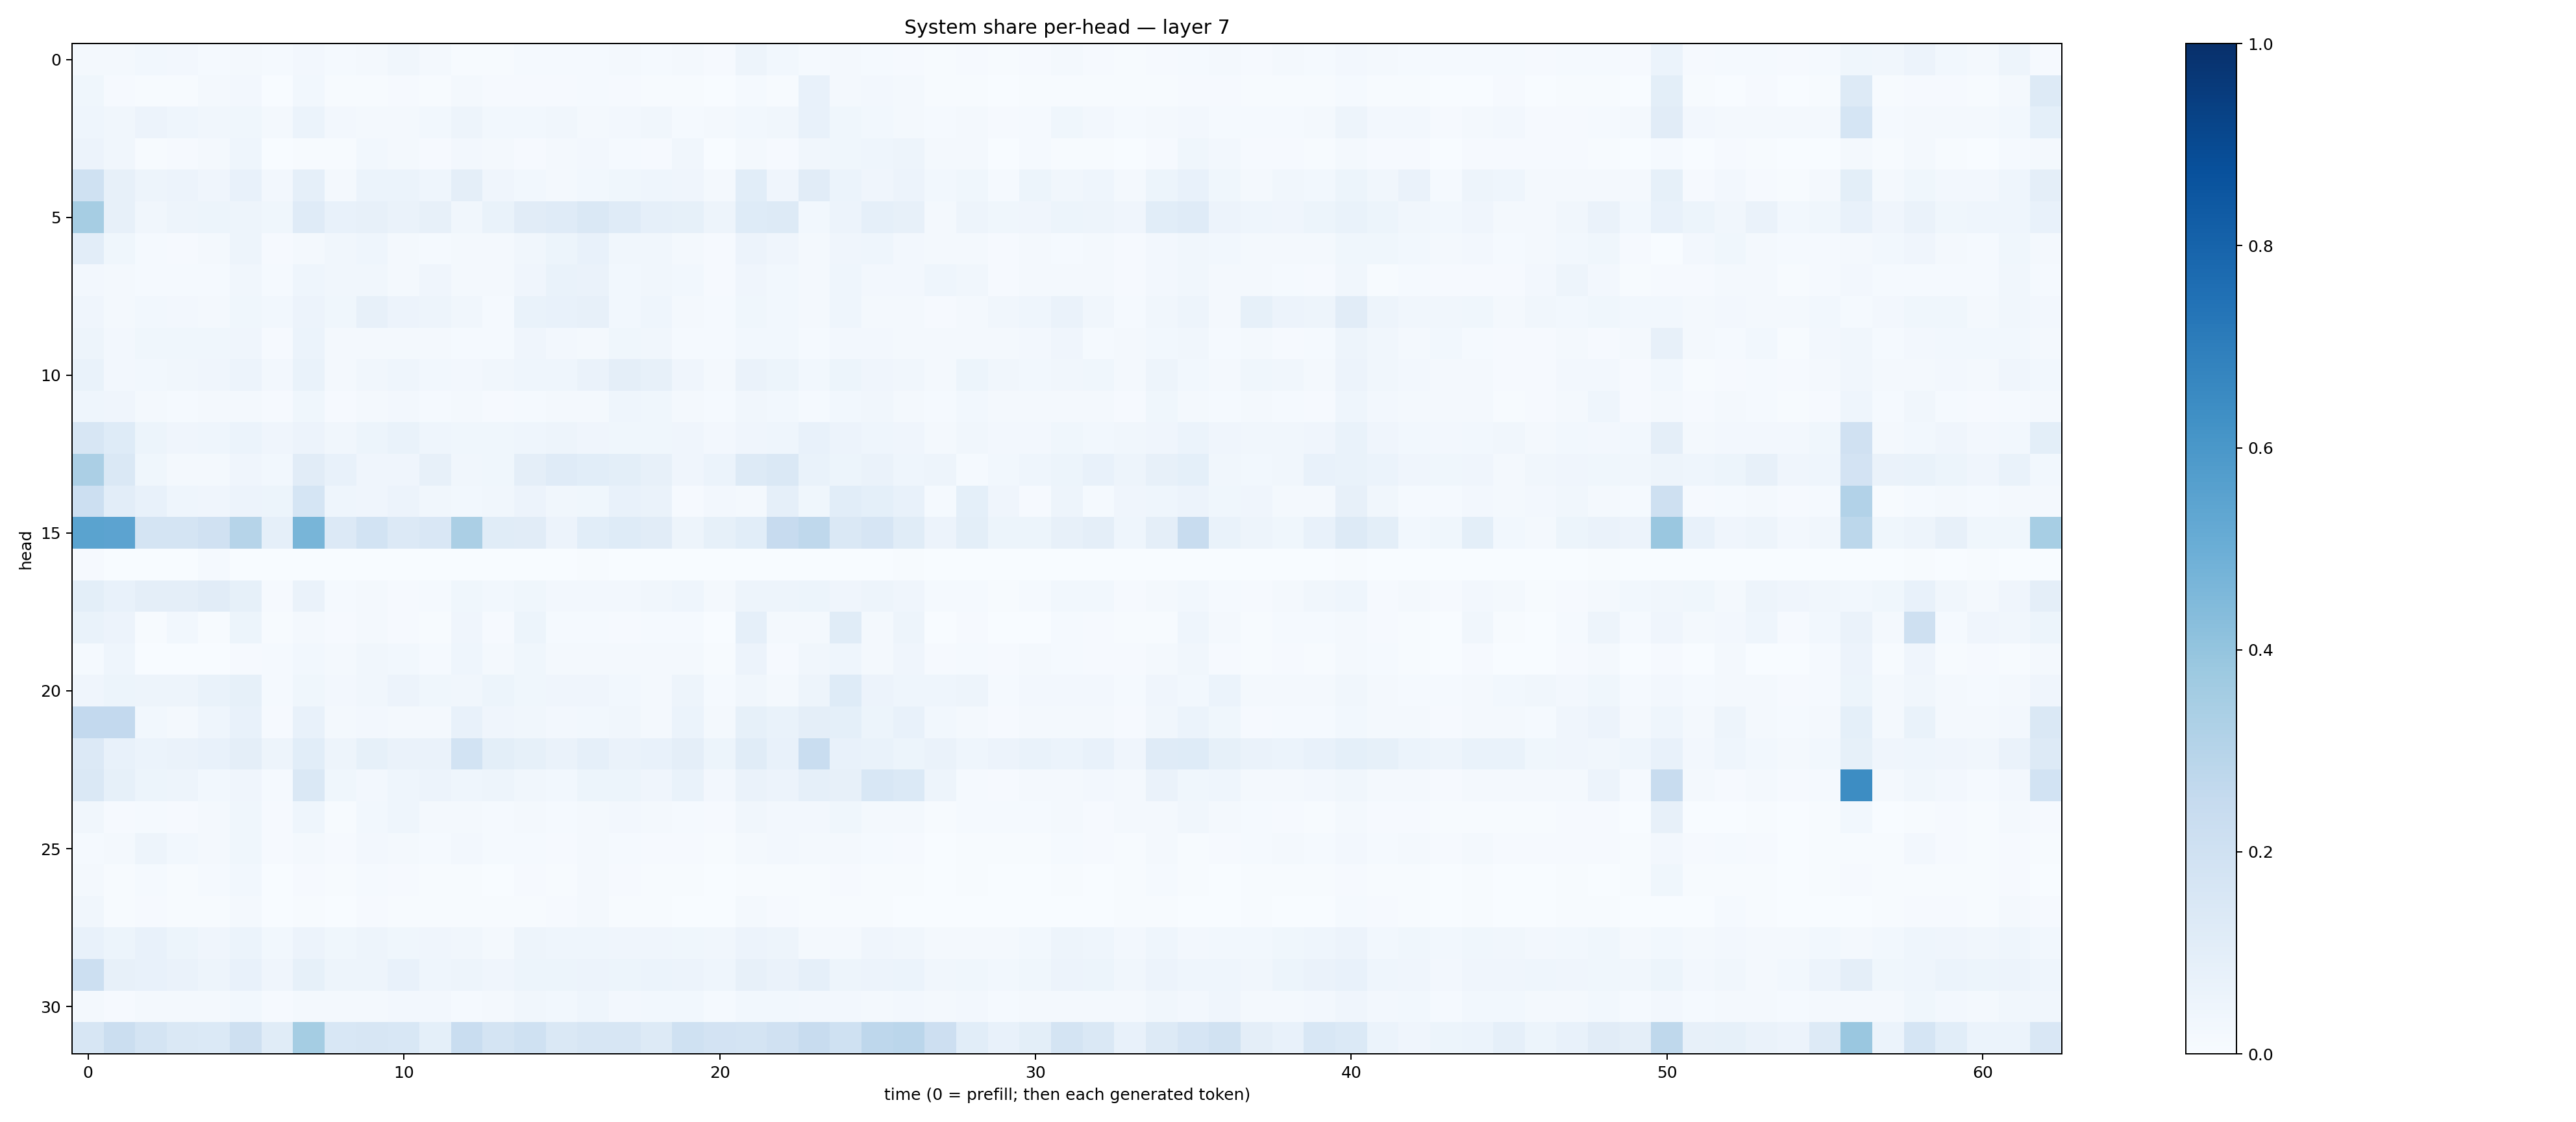

The file beside this chart, header and first rows:
0.021965172, 0.01590365, 0.027432302, 0.0259982, 0.012708013, 0.02238108, 0.011758387, 0.025879368, 0.014533429, 0.016142571, 0.033001915, 0.022326227, 0.007637683, 0.005357404, 0.012358154, 0.012488321, 0.015097505, 0.018035367, 0.015305006, 0.023207974, 0.007817392, 0.047123708, 0.029184114, 0.014298968
0.03825, 0.01144, 0.007684, 0.007175, 0.02109, 0.02589, 0.002956, 0.02843, 0.006108, 0.006772, 0.009965, 0.005539, 0.02146, 0.01054, 0.008618, 0.01162, 0.01189, 0.009037, 0.005001, 0.007508, 0.002648, 0.01347, 0.005601, 0.07528
0.0455, 0.0324, 0.05495, 0.04407, 0.03244, 0.03685, 0.01672, 0.05869, 0.0244, 0.0222, 0.02223, 0.02808, 0.05057, 0.02736, 0.03065, 0.0322, 0.0214, 0.02508, 0.03379, 0.0152, 0.01751, 0.03046, 0.03378, 0.07277
0.0557, 0.03155, 0.005197, 0.008406, 0.02264, 0.04669, 0.003331, 0.00746, 0.005211, 0.03, 0.01706, 0.01116, 0.02673, 0.02257, 0.0106, 0.01605, 0.02354, 0.01388, 0.01074, 0.03304, 0.0034, 0.02201, 0.008452, 0.0317
0.2016, 0.07892, 0.05073, 0.05819, 0.04018, 0.07197, 0.02405, 0.0872, 0.02123, 0.0586, 0.06061, 0.04345, 0.09388, 0.04074, 0.0292, 0.02024, 0.03019, 0.03599, 0.04579, 0.0396, 0.0185, 0.1091, 0.04252, 0.1099
0.3515, 0.0801, 0.03258, 0.04751, 0.05455, 0.0491, 0.0378, 0.1193, 0.07649, 0.08119, 0.06378, 0.07844, 0.0321, 0.06837, 0.1102, 0.1177, 0.1413, 0.1187, 0.08929, 0.08414, 0.04914, 0.1227, 0.1252, 0.02844
0.1032, 0.03817, 0.01462, 0.01037, 0.02179, 0.04885, 0.01137, 0.02315, 0.03246, 0.04615, 0.0225, 0.01218, 0.01743, 0.01808, 0.03321, 0.05297, 0.07486, 0.03188, 0.03331, 0.01886, 0.01131, 0.05687, 0.03992, 0.0202
0.02527, 0.01685, 0.01431, 0.01207, 0.01355, 0.03424, 0.01376, 0.04301, 0.03171, 0.03177, 0.02025, 0.04269, 0.02298, 0.01957, 0.04045, 0.07028, 0.06506, 0.02903, 0.03283, 0.02858, 0.01004, 0.04196, 0.02884, 0.02227
0.04099, 0.01794, 0.02819, 0.02535, 0.01724, 0.03841, 0.02956, 0.05707, 0.0361, 0.08031, 0.05649, 0.05069, 0.03349, 0.01281, 0.06678, 0.07412, 0.07892, 0.02832, 0.04438, 0.02073, 0.01506, 0.03771, 0.02878, 0.01998
0.04749, 0.02481, 0.03538, 0.03655, 0.03876, 0.04109, 0.008564, 0.06042, 0.01685, 0.01878, 0.02121, 0.02158, 0.01307, 0.01395, 0.0392, 0.02572, 0.02042, 0.03545, 0.03424, 0.01314, 0.01281, 0.02849, 0.02906, 0.0123
0.06748, 0.02456, 0.02883, 0.0333, 0.04129, 0.05855, 0.02447, 0.06707, 0.01995, 0.0341, 0.04386, 0.02963, 0.0235, 0.03172, 0.04467, 0.04316, 0.06454, 0.09764, 0.07929, 0.03962, 0.01656, 0.06393, 0.05237, 0.03001
0.04681, 0.04255, 0.01601, 0.01233, 0.01632, 0.0217, 0.008939, 0.03684, 0.00849, 0.02262, 0.02353, 0.0137, 0.01639, 0.0104, 0.01472, 0.01879, 0.0228, 0.04378, 0.03723, 0.02212, 0.01191, 0.035, 0.02884, 0.01489
0.1612, 0.1227, 0.05292, 0.04284, 0.04651, 0.06035, 0.04176, 0.05528, 0.03164, 0.05328, 0.06756, 0.04571, 0.03555, 0.03582, 0.04667, 0.05035, 0.04139, 0.0352, 0.03736, 0.04099, 0.02604, 0.04083, 0.04413, 0.07605
0.3325, 0.1459, 0.03709, 0.02017, 0.02065, 0.04124, 0.02984, 0.1095, 0.07243, 0.03976, 0.0412, 0.07915, 0.03175, 0.03679, 0.09699, 0.1184, 0.1067, 0.09811, 0.07883, 0.04041, 0.06166, 0.1282, 0.1463, 0.0666
0.2182, 0.1046, 0.07081, 0.0444, 0.04154, 0.05712, 0.05184, 0.17, 0.04465, 0.03923, 0.05536, 0.03142, 0.02984, 0.03274, 0.05673, 0.03202, 0.03737, 0.07358, 0.06543, 0.01155, 0.02375, 0.01899, 0.08642, 0.03782
0.5499, 0.5437, 0.1723, 0.173, 0.1979, 0.3004, 0.08952, 0.4657, 0.1346, 0.1857, 0.1333, 0.1517, 0.3331, 0.1154, 0.1111, 0.05663, 0.1088, 0.1234, 0.1103, 0.0502, 0.08406, 0.1081, 0.2426, 0.2705
0.008879, 0.003407, 0.002413, 0.003199, 0.01194, 0.002853, 0.0006776, 0.0008136, 0.001525, 0.002635, 0.0007978, 0.001982, 0.0009087, 0.002237, 0.002084, 0.002684, 0.007036, 0.001831, 0.003272, 0.002584, 0.0004737, 0.003337, 0.0006432, 0.001811
0.1015, 0.07146, 0.09539, 0.09715, 0.1113, 0.08274, 0.01105, 0.06397, 0.01481, 0.01987, 0.01104, 0.01494, 0.03729, 0.02966, 0.03887, 0.02382, 0.02574, 0.02472, 0.03216, 0.046, 0.02007, 0.04983, 0.04895, 0.05233
0.06716, 0.05693, 0.006056, 0.02962, 0.005813, 0.05172, 0.006368, 0.02129, 0.01123, 0.01891, 0.008643, 0.006151, 0.04243, 0.01072, 0.0538, 0.01512, 0.01543, 0.01076, 0.01413, 0.01233, 0.003781, 0.0866, 0.01573, 0.02299
0.01353, 0.04674, 0.001048, 0.002818, 0.0003013, 0.008248, 0.01315, 0.0301, 0.01581, 0.03512, 0.02749, 0.0128, 0.04652, 0.0226, 0.03822, 0.01985, 0.01903, 0.02126, 0.01571, 0.02049, 0.004502, 0.05657, 0.009982, 0.03507
0.03949, 0.05436, 0.04705, 0.04697, 0.06654, 0.08329, 0.01548, 0.03595, 0.02391, 0.03474, 0.05507, 0.03845, 0.03137, 0.05406, 0.03823, 0.04034, 0.04079, 0.0291, 0.01992, 0.04836, 0.01487, 0.03313, 0.02321, 0.0483
0.2578, 0.2579, 0.02845, 0.02046, 0.04326, 0.07803, 0.008781, 0.07171, 0.01944, 0.02721, 0.01771, 0.01936, 0.07718, 0.03977, 0.03135, 0.02712, 0.02837, 0.03268, 0.02003, 0.05932, 0.01831, 0.08263, 0.06857, 0.09466
0.1328, 0.07272, 0.06226, 0.06442, 0.07082, 0.09715, 0.04884, 0.1067, 0.04834, 0.08313, 0.06341, 0.06323, 0.1858, 0.101, 0.08349, 0.0664, 0.08781, 0.06294, 0.07126, 0.0943, 0.05085, 0.1157, 0.07732, 0.2336
0.1438, 0.08263, 0.0509, 0.04935, 0.0288, 0.0401, 0.01558, 0.1451, 0.0355, 0.02726, 0.04594, 0.05502, 0.04347, 0.04801, 0.03326, 0.03028, 0.05377, 0.05311, 0.04267, 0.0671, 0.02645, 0.06282, 0.05708, 0.08967
0.03202, 0.0116, 0.01175, 0.01112, 0.02239, 0.03852, 0.01009, 0.04374, 0.007596, 0.0294, 0.0451, 0.01955, 0.01651, 0.01433, 0.0191, 0.01427, 0.01836, 0.02731, 0.02019, 0.01255, 0.008131, 0.03232, 0.02542, 0.02412
0.01479, 0.02146, 0.04921, 0.02973, 0.01863, 0.03651, 0.00857, 0.02091, 0.00844, 0.0248, 0.02311, 0.01336, 0.02454, 0.01275, 0.01325, 0.008858, 0.01865, 0.012, 0.009263, 0.008923, 0.005438, 0.01847, 0.02399, 0.01752
0.01789, 0.005049, 0.01497, 0.007779, 0.01271, 0.02817, 0.003849, 0.01058, 0.006426, 0.01263, 0.009545, 0.004381, 0.004363, 0.002717, 0.008457, 0.006697, 0.0184, 0.009124, 0.006683, 0.005283, 0.002315, 0.0066, 0.006937, 0.006534
0.03488, 0.006691, 0.007879, 0.00674, 0.005755, 0.0203, 0.002218, 0.004308, 0.003807, 0.01081, 0.006483, 0.007344, 0.004544, 0.006949, 0.005812, 0.009105, 0.02325, 0.006753, 0.006846, 0.003489, 0.0035, 0.02081, 0.01113, 0.00537
0.07402, 0.05205, 0.07041, 0.05155, 0.03995, 0.06121, 0.02854, 0.05834, 0.03868, 0.04697, 0.0376, 0.0417, 0.03367, 0.02112, 0.04997, 0.04318, 0.04469, 0.0402, 0.03976, 0.03796, 0.03202, 0.05855, 0.04949, 0.02169
0.2184, 0.07944, 0.07539, 0.06535, 0.04688, 0.07663, 0.04239, 0.08329, 0.05069, 0.04727, 0.07774, 0.04448, 0.04831, 0.04184, 0.05367, 0.05106, 0.05599, 0.05248, 0.05972, 0.05569, 0.04676, 0.07897, 0.06459, 0.08727
0.02085, 0.01146, 0.02341, 0.02202, 0.02209, 0.03087, 0.01067, 0.02299, 0.01821, 0.02227, 0.02675, 0.02465, 0.01174, 0.0182, 0.03166, 0.02951, 0.04684, 0.02723, 0.02846, 0.02955, 0.01388, 0.03108, 0.02779, 0.02356
0.1633, 0.219, 0.172, 0.144, 0.1376, 0.206, 0.1134, 0.3549, 0.1525, 0.1611, 0.1556, 0.09089, 0.2328, 0.1777, 0.2, 0.1415, 0.1577, 0.1594, 0.1291, 0.2009, 0.1799, 0.1763, 0.1986, 0.2372
